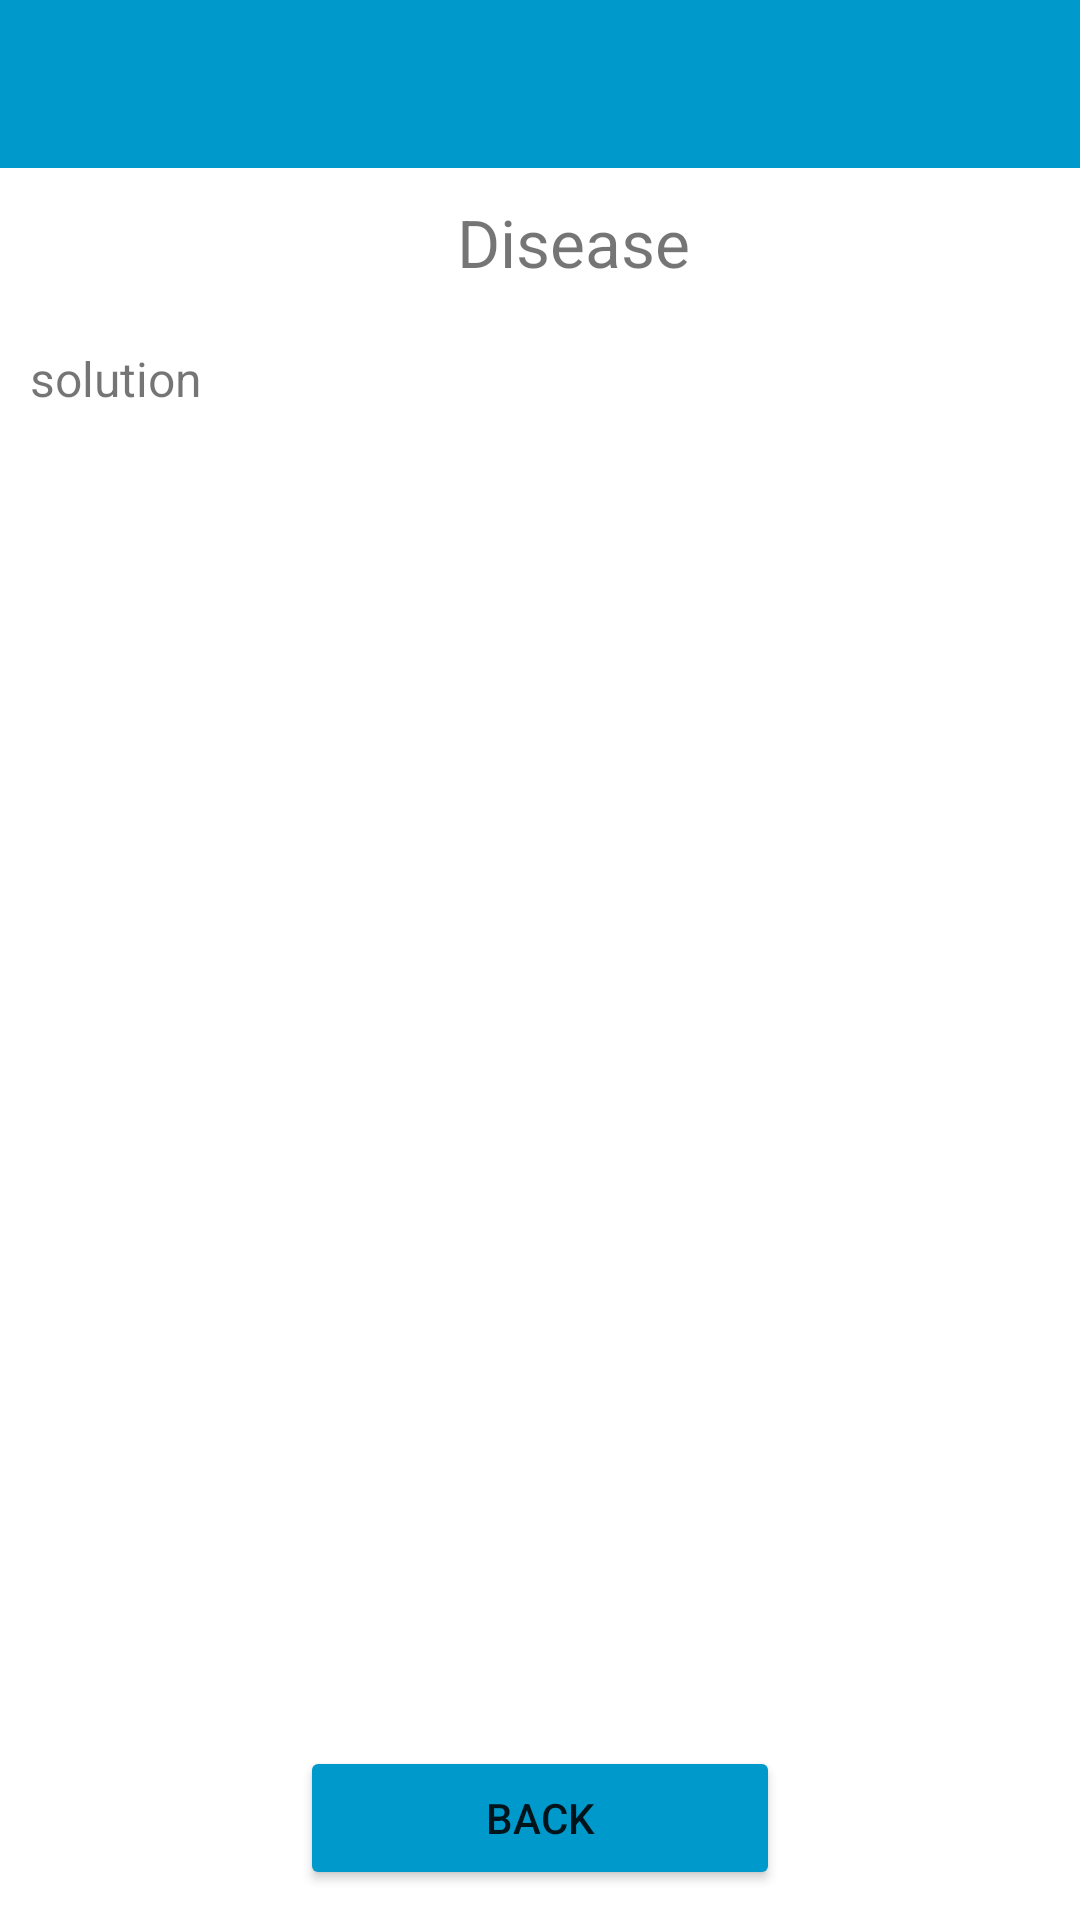

Produce the Android XML layout that renders to this screen, including the resource entries it uses.
<!-- AndroidManifest.xml: application theme Theme.PaddyCropDisease -->
<!-- res/layout/activity_solutions.xml -->
<?xml version="1.0" encoding="utf-8"?>
<androidx.constraintlayout.widget.ConstraintLayout xmlns:android="http://schemas.android.com/apk/res/android"
    xmlns:app="http://schemas.android.com/apk/res-auto"
    xmlns:tools="http://schemas.android.com/tools"
    android:layout_width="match_parent"
    android:layout_height="match_parent"
    tools:context=".SolutionsActivity">

    <androidx.appcompat.widget.Toolbar
        android:id="@+id/toolbar"
        android:layout_width="match_parent"
        android:layout_height="wrap_content"
        android:background="@android:color/holo_blue_dark"
        android:minHeight="?attr/actionBarSize"
        android:theme="@style/ThemeOverlay.AppCompat.Dark.ActionBar"
        app:layout_constraintEnd_toEndOf="parent"
        app:layout_constraintHorizontal_bias="0.0"
        app:layout_constraintStart_toStartOf="parent"
        app:layout_constraintTop_toTopOf="parent"
        app:popupTheme="@style/ThemeOverlay.AppCompat.Light" />

    <TextView
        android:id="@+id/tvDisease"
        android:layout_width="wrap_content"
        android:layout_height="wrap_content"
        android:layout_marginTop="10dp"
        android:text="Disease"
        android:textSize="22sp"
        app:layout_constraintEnd_toEndOf="parent"
        app:layout_constraintHorizontal_bias="0.54"
        app:layout_constraintStart_toStartOf="parent"
        app:layout_constraintTop_toBottomOf="@+id/toolbar" />

    <TextView
        android:id="@+id/tvSolution"
        android:layout_width="match_parent"
        android:layout_height="wrap_content"
        android:layout_marginStart="10dp"
        android:layout_marginTop="20dp"
        android:layout_marginEnd="10dp"
        android:text="solution"
        android:textSize="16sp"
        app:layout_constraintEnd_toEndOf="parent"
        app:layout_constraintStart_toStartOf="parent"
        app:layout_constraintTop_toBottomOf="@+id/tvDisease" />

    <Button
        android:id="@+id/btnBack"
        android:layout_width="match_parent"
        android:layout_height="wrap_content"
        android:layout_marginStart="100dp"
        android:layout_marginEnd="100dp"
        android:layout_marginBottom="10dp"
        android:backgroundTint="@android:color/holo_blue_dark"
        android:text="BACK"
        app:cornerRadius="50dp"
        app:layout_constraintBottom_toBottomOf="parent"
        app:layout_constraintEnd_toEndOf="parent"
        app:layout_constraintHorizontal_bias="0.5"
        app:layout_constraintStart_toStartOf="parent" />
</androidx.constraintlayout.widget.ConstraintLayout>
<!-- resources referenced by this layout -->
<resources>
  <style name="Theme.PaddyCropDisease" parent="Theme.MaterialComponents.DayNight.NoActionBar">
          
          <item name="colorPrimary">@color/purple_500</item>
          <item name="colorPrimaryVariant">@color/purple_700</item>
          <item name="colorOnPrimary">@color/white</item>
          
          <item name="colorSecondary">@color/teal_200</item>
          <item name="colorSecondaryVariant">@color/teal_700</item>
          <item name="colorOnSecondary">@color/black</item>
          
          <item name="android:statusBarColor" tools:targetApi="l">?attr/colorPrimaryVariant</item>
          
      </style>
  <color name="purple_500">#FF6200EE</color>
  <color name="purple_700">#FF3700B3</color>
  <color name="white">#FFFFFFFF</color>
  <color name="teal_200">#FF03DAC5</color>
  <color name="teal_700">#FF018786</color>
  <color name="black">#FF000000</color>
</resources>
